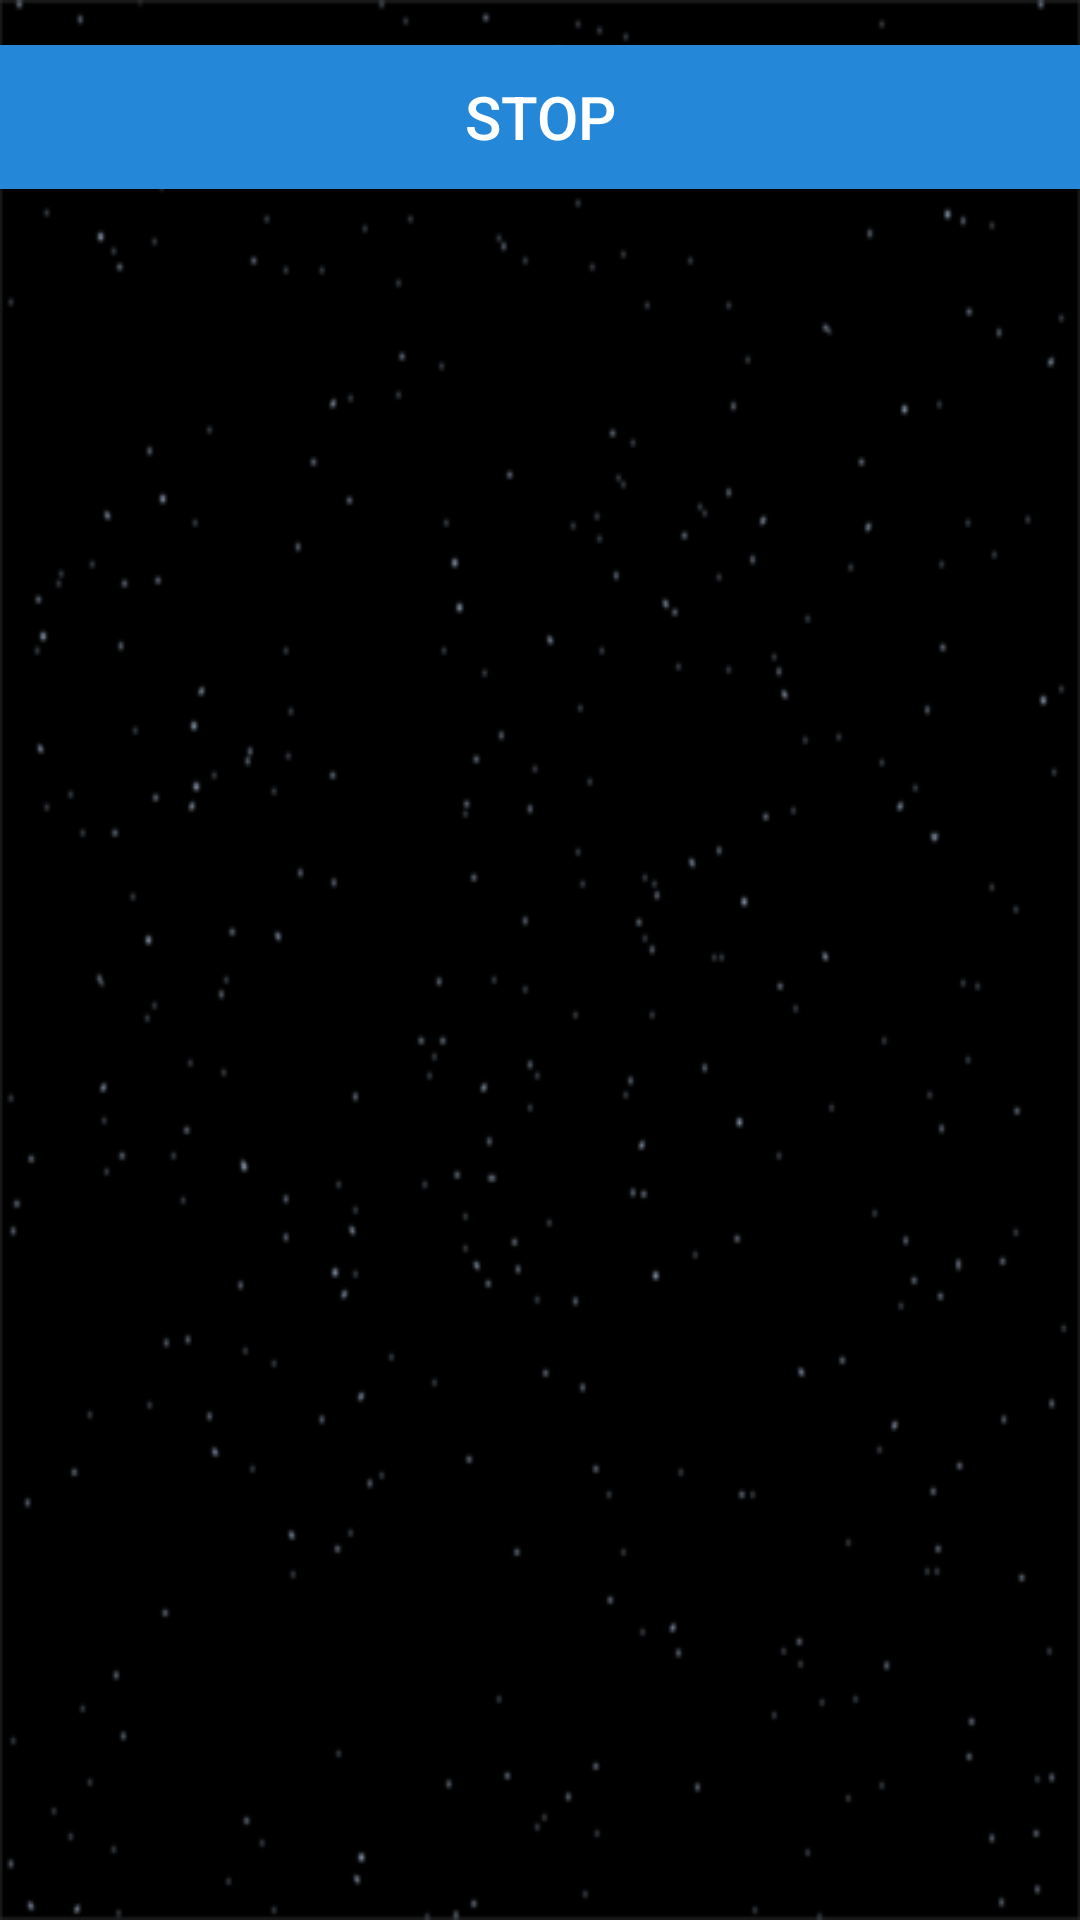

This screen was rendered from an Android layout file. Write that file and the resources it references.
<!-- AndroidManifest.xml: application theme Theme.AppCompat.NoActionBar -->
<!-- res/layout/activity_animation.xml -->
<?xml version="1.0" encoding="utf-8"?>
<LinearLayout xmlns:android="http://schemas.android.com/apk/res/android"
    android:layout_width="match_parent"
    android:id="@+id/linearlayout"
    android:layout_height="match_parent"
    android:orientation="vertical"
    android:background="@drawable/background">

    <Button
        android:layout_width="match_parent"
        android:layout_height="wrap_content"
        android:text="STOP"
        android:id="@+id/button"
        android:layout_row="8"
        android:layout_column="0"
        android:background="#2487d8"
        android:textColor="#ffffff"
        android:textSize="20dp"
        android:onClick="displayHomeActivity"
        android:layout_alignParentBottom="true"
        android:layout_centerHorizontal="true"
        android:layout_marginTop="15dp"
        android:layout_marginBottom="15dp" />
</LinearLayout>
<!-- resources referenced by this layout -->
<resources>
  <!-- drawable background: png bitmap (drawable, 26445 bytes) -->
</resources>
